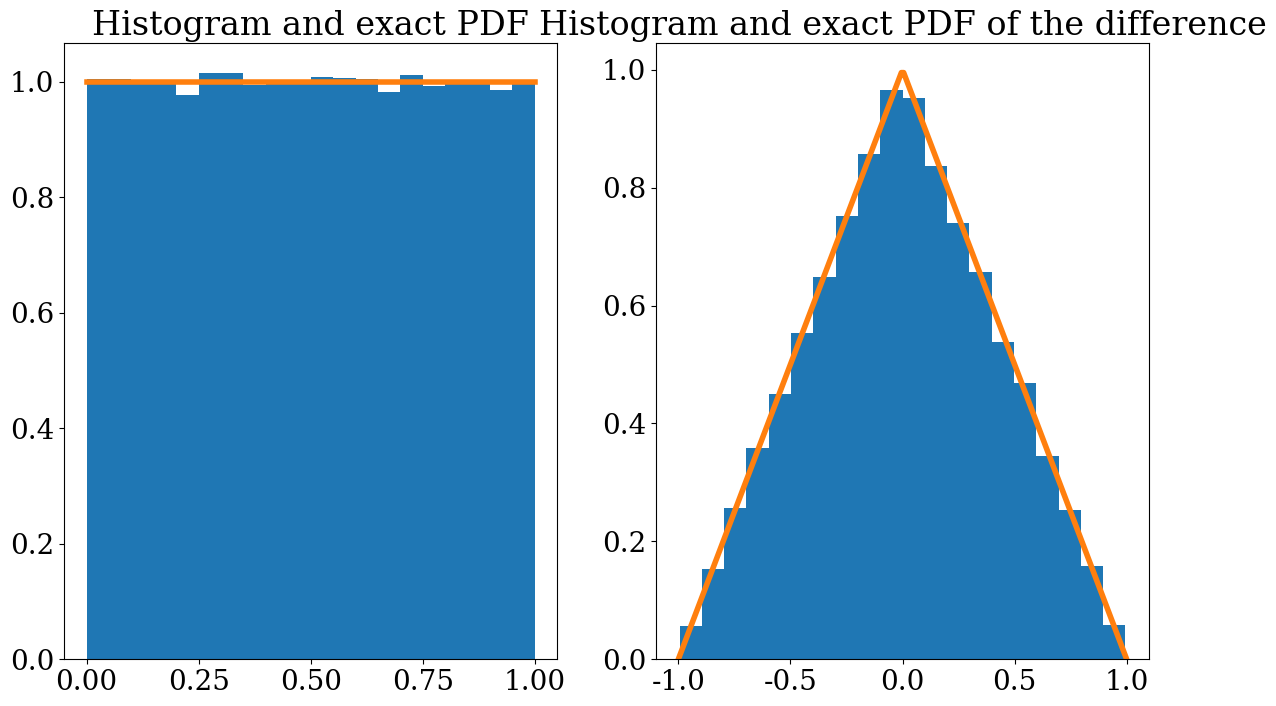
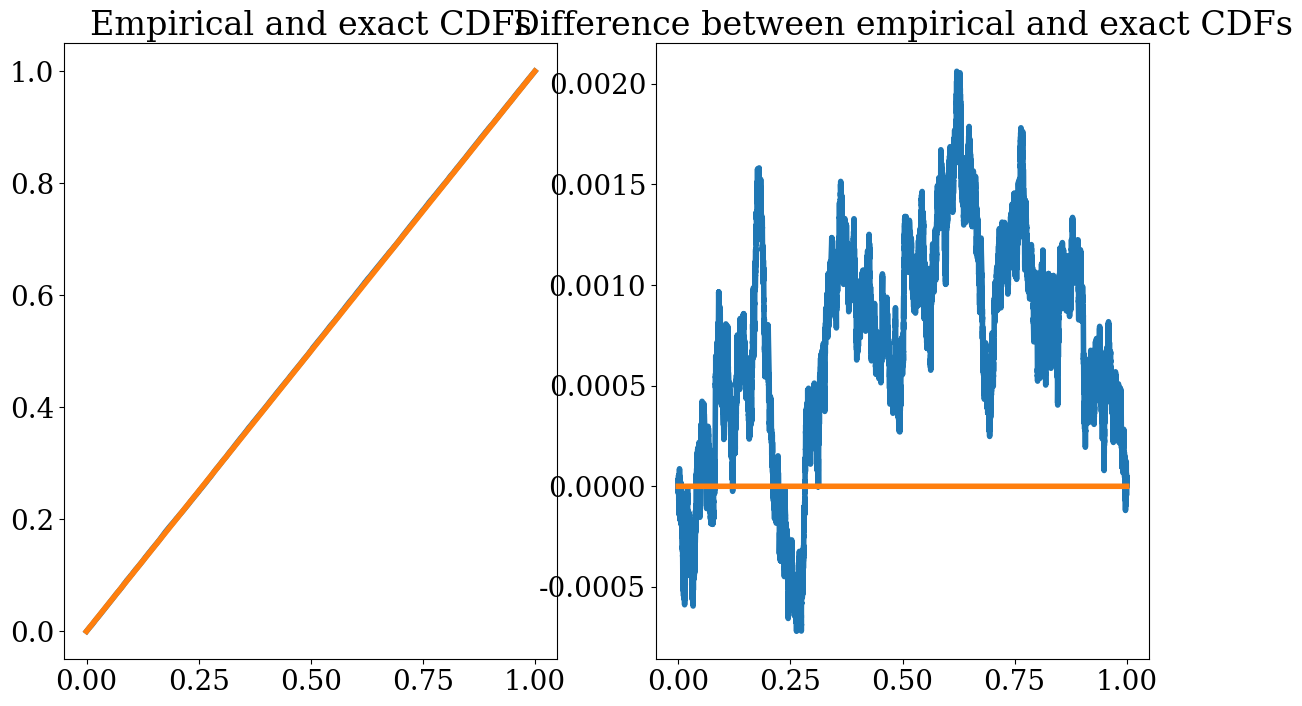

The script that saved these images, in order:
# Copyright (c) 2020 Urbain Vaes. All rights reserved.
#
# This work is licensed under the terms of the MIT license.
# For a copy, see <https://opensource.org/licenses/MIT>.
import numpy as np
import scipy.stats as stats
import matplotlib
import matplotlib.pyplot as plt

# Configure matplotlib (for plots)
# In older versions of matplotlib, this needs to appear in a different cell as
# the import of pyplot: https://github.com/ipython/ipython/issues/11098
matplotlib.rc('font', size=20)
matplotlib.rc('font', family='serif')
matplotlib.rc('text', usetex=False)
matplotlib.rc('figure', figsize=(14, 8))
matplotlib.rc('lines', linewidth=4)

def lcg(n, x0, M=2**32, a=22695477, c=1):
    """ Generate pseudo-random numbers with the LCG method

    The LCG is based on the iteration

        x(n+1) = (a*x(n) + c) % M

    Parameters
    ----------
    n : integer
        The number of pseudo-random variables to generate
    x0 : integer
        The seed
    M : integer
        The modulus
    a : integer
        The multiplier
    c : integer
        The increment

    Returns
    -------
    A Numpy array of `n` pseudo-random varibales

    Note
    ----
    The default parameters are the ones used by glibc

    """

    result = np.zeros(n)
    for i in range(n):
        x0 = (a*x0 + c) % M
        result[i] = x0/float(M)

    return result

# With glibc parameters (good generator)
x = lcg(10**5, 3)

fig, ax = plt.subplots(1, 2)

# Number of points for the plots
n_grid = 200

# Plot histogram (an approximation of the PDF) and the expected PDF
u = np.linspace(0, 1, n_grid)
exact_pdf = np.ones(n_grid)
ax[0].hist(x, bins=20, density=True)
ax[0].plot(u, exact_pdf)
ax[0].set_title("Histogram and exact PDF")


# Pair the values in the array x 2 by 2, calculate the difference between
# the elements of each pair, and plot the results in a histogram.
#
# Note: the difference of two uniformly-distributed random
# variables has PDF (1 - |x|) on [-1, 1].
x_odd = x[0::2]
x_even = x[1::2]
u = np.linspace(-1, 1, n_grid)
exact_pdf = (1 - abs(u))
ax[1].hist(x_odd - x_even,bins=20, density=True)
ax[1].plot(u, exact_pdf)
ax[1].set_title("Histogram and exact PDF of the difference")
plt.show()

# Sort random samples and calculate the CDF
x = np.sort(x)
cdf = np.arange(1, len(x) + 1)/len(x)
cdf_shifted = np.arange(0, len(x))/len(x)

fig, ax = plt.subplots(1, 2)
# ax[0].hist(x, cumulative=True, bins=100, density=True, histtype='step')
ax[0].plot(x, cdf)
ax[0].plot(x, x)
ax[0].set_title("Empirical and exact CDFs")
ax[1].plot(x, cdf - x)
ax[1].plot(x, 0*x)
ax[1].set_title("Difference between empirical and exact CDFs")
plt.show()

# Now let us calculate the sup norm of the difference between the empirical CDF,
# based on the data in `x`, and the exact CDF of the uniform distribution.
error_sup = max(np.max(abs(cdf - x)), np.max(abs(cdf_shifted - x)))
normalized_statistic = np.sqrt(len(x)) * error_sup

def pvalue_kolmogorov(y, truncation=10**5):
    """ Calculate the probability that K ≥ y, if K follows the Kolmogorov
    distribution

    y : float
    truncation: integer
        index at which the series is truncated
    """
    return 2*np.sum([(-1)**(k-1)*np.exp(-2*k**2*y**2)
                     for k in range(1, truncation)])


# We know that, asymptotically, `error_sup` follows the Kolmogorov
# distribution.
pvalue = pvalue_kolmogorov(normalized_statistic)
print("Pvalue calculated: {}".format(pvalue))

# Check that we obtain the correct results
statistic, pvalue = stats.kstest(x, 'uniform', mode='asymp')
print("Pvalue calculated with SciPy: {}".format(pvalue))

np.random.seed(0)
x = np.random.rand(10**5)
statistic, pvalue = stats.kstest(x, 'uniform', mode='asymp')
print("Pvalue calculated with SciPy: {}".format(pvalue))